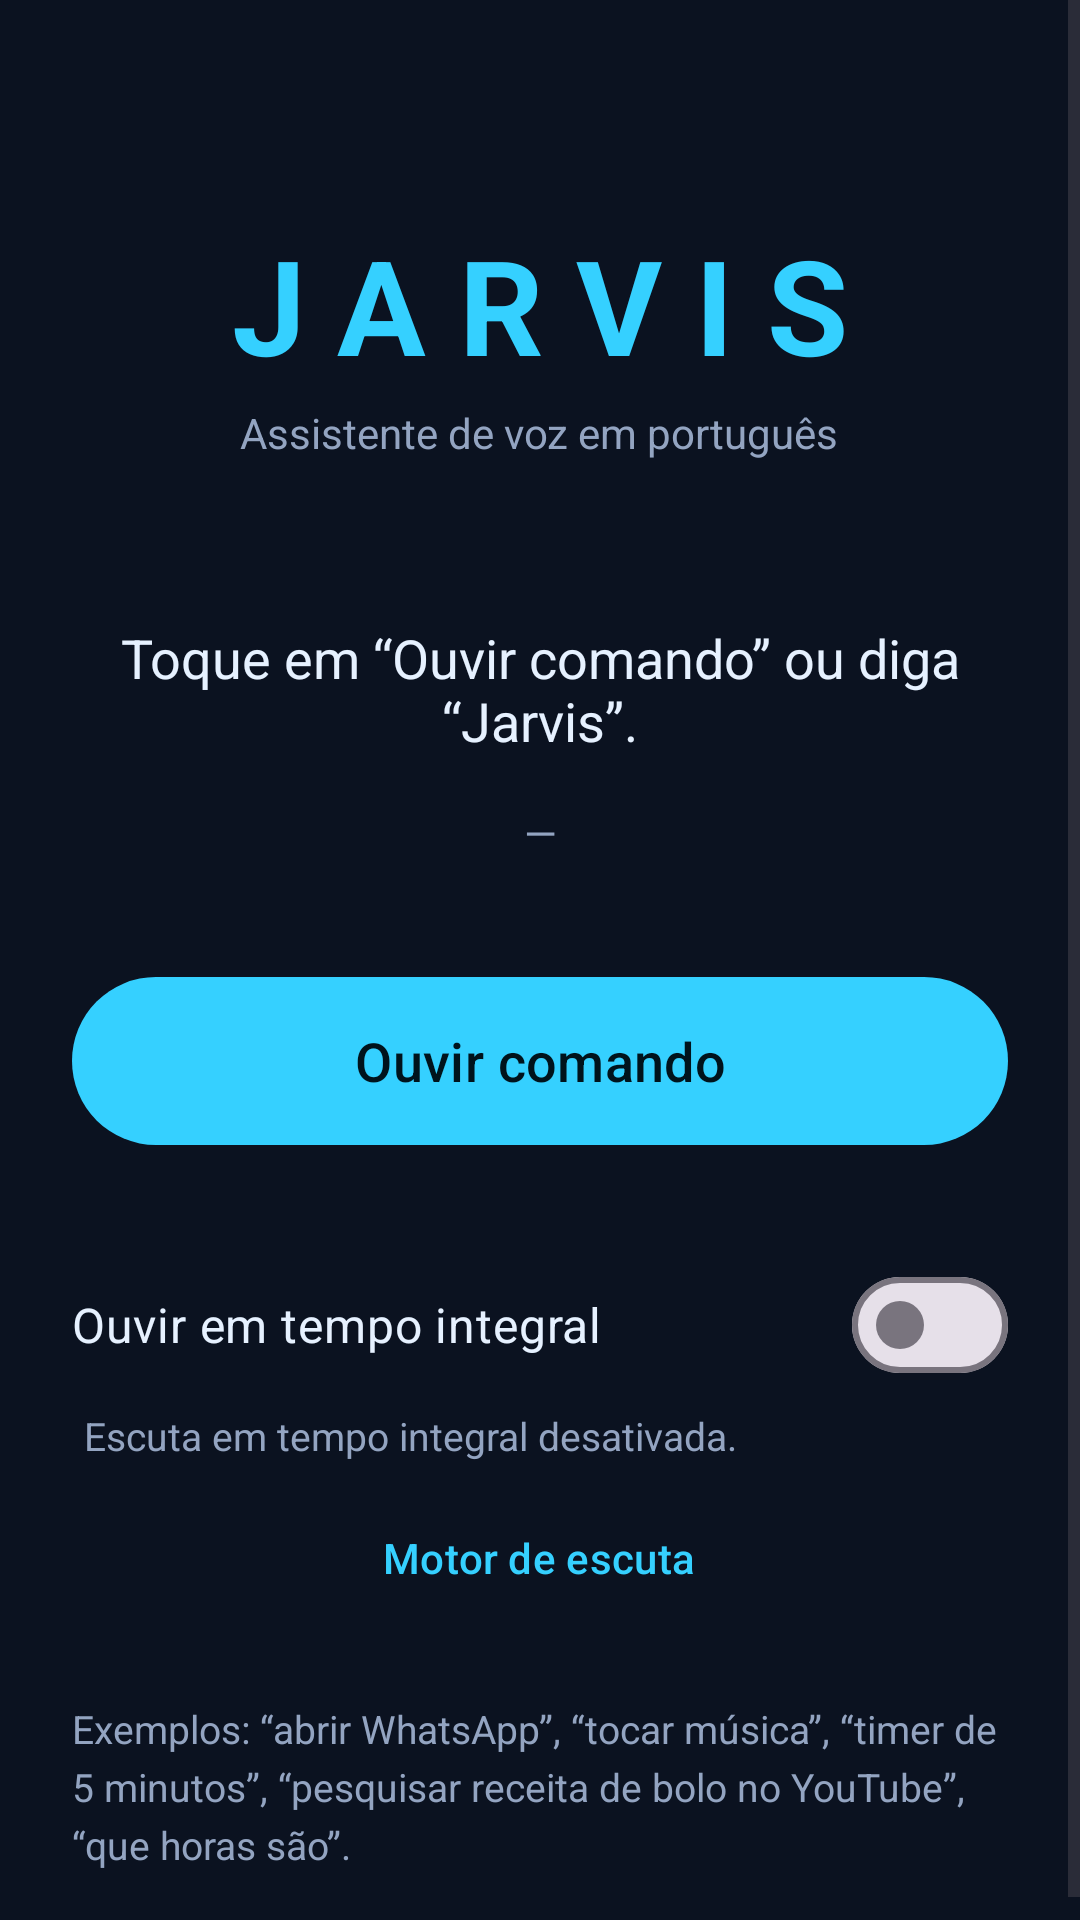

Here is an Android app screen rendered from its layout file. Give the layout XML and the strings, colors and styles it references.
<!-- AndroidManifest.xml: application theme Theme.Jarvis -->
<!-- res/layout/activity_main.xml -->
<?xml version="1.0" encoding="utf-8"?>
<ScrollView xmlns:android="http://schemas.android.com/apk/res/android"
    xmlns:app="http://schemas.android.com/apk/res-auto"
    android:layout_width="match_parent"
    android:layout_height="match_parent"
    android:fillViewport="true">

    <LinearLayout
        android:layout_width="match_parent"
        android:layout_height="wrap_content"
        android:gravity="center_horizontal"
        android:orientation="vertical"
        android:padding="24dp">

        <TextView
            android:id="@+id/txtTitle"
            android:layout_width="wrap_content"
            android:layout_height="wrap_content"
            android:layout_marginTop="48dp"
            android:letterSpacing="0.25"
            android:text="@string/title"
            android:textColor="@color/jarvis_primary"
            android:textSize="44sp"
            android:textStyle="bold" />

        <TextView
            android:id="@+id/txtSubtitle"
            android:layout_width="wrap_content"
            android:layout_height="wrap_content"
            android:layout_marginTop="4dp"
            android:text="@string/subtitle"
            android:textColor="@color/jarvis_text_muted"
            android:textSize="14sp" />

        <TextView
            android:id="@+id/txtStatus"
            android:layout_width="match_parent"
            android:layout_height="wrap_content"
            android:layout_marginTop="48dp"
            android:gravity="center"
            android:minHeight="56dp"
            android:text="@string/status_idle"
            android:textColor="@color/jarvis_text"
            android:textSize="18sp" />

        <TextView
            android:id="@+id/txtHeard"
            android:layout_width="match_parent"
            android:layout_height="wrap_content"
            android:layout_marginTop="8dp"
            android:gravity="center"
            android:minHeight="24dp"
            android:text="@string/heard_empty"
            android:textColor="@color/jarvis_text_muted"
            android:textSize="14sp" />

        <com.google.android.material.button.MaterialButton
            android:id="@+id/btnOuvir"
            android:layout_width="match_parent"
            android:layout_height="64dp"
            android:layout_marginTop="32dp"
            android:text="@string/btn_ouvir"
            android:textSize="18sp"
            app:cornerRadius="32dp"
            app:icon="@drawable/ic_mic"
            app:iconGravity="textStart"
            app:iconSize="24dp" />

        <com.google.android.material.materialswitch.MaterialSwitch
            android:id="@+id/switchSempre"
            android:layout_width="match_parent"
            android:layout_height="wrap_content"
            android:layout_marginTop="32dp"
            android:text="@string/switch_always"
            android:textColor="@color/jarvis_text"
            android:textSize="16sp" />

        <TextView
            android:id="@+id/txtWakeWordMode"
            android:layout_width="match_parent"
            android:layout_height="wrap_content"
            android:layout_marginTop="4dp"
            android:paddingStart="4dp"
            android:text="@string/wake_word_mode_off"
            android:textColor="@color/jarvis_text_muted"
            android:textSize="13sp" />

        <com.google.android.material.button.MaterialButton
            android:id="@+id/btnEngine"
            style="@style/Widget.Material3.Button.TextButton"
            android:layout_width="wrap_content"
            android:layout_height="wrap_content"
            android:layout_marginTop="8dp"
            android:text="@string/btn_engine" />

        <com.google.android.material.button.MaterialButton
            android:id="@+id/btnBattery"
            style="@style/Widget.Material3.Button.TextButton"
            android:layout_width="wrap_content"
            android:layout_height="wrap_content"
            android:text="@string/btn_battery"
            android:visibility="gone" />

        <TextView
            android:id="@+id/txtHint"
            android:layout_width="match_parent"
            android:layout_height="wrap_content"
            android:layout_marginTop="24dp"
            android:lineSpacingExtra="4dp"
            android:text="@string/hint"
            android:textColor="@color/jarvis_text_muted"
            android:textSize="13sp" />

    </LinearLayout>
</ScrollView>
<!-- resources referenced by this layout -->
<resources>
  <color name="jarvis_primary">#35D0FF</color>
  <color name="jarvis_text">#E6F1FF</color>
  <color name="jarvis_text_muted">#93A4C1</color>
  <string name="btn_battery">Ignorar otimização de bateria</string>
  <string name="btn_engine">Motor de escuta</string>
  <string name="btn_ouvir">Ouvir comando</string>
  <string name="heard_empty">—</string>
  <string name="hint">Exemplos: “abrir WhatsApp”, “tocar música”, “timer de 5 minutos”, “pesquisar receita de bolo no YouTube”, “que horas são”.</string>
  <string name="status_idle">Toque em “Ouvir comando” ou diga “Jarvis”.</string>
  <string name="subtitle">Assistente de voz em português</string>
  <string name="switch_always">Ouvir em tempo integral</string>
  <string name="title">JARVIS</string>
  <string name="wake_word_mode_off">Escuta em tempo integral desativada.</string>
  <style name="Theme.Jarvis" parent="Theme.Material3.DayNight.NoActionBar">
          <item name="colorPrimary">@color/jarvis_primary</item>
          <item name="colorOnPrimary">@color/jarvis_on_primary</item>
          <item name="colorPrimaryContainer">@color/jarvis_primary_container</item>
          <item name="colorOnPrimaryContainer">@color/jarvis_on_primary_container</item>
          <item name="colorSecondary">@color/jarvis_secondary</item>
          <item name="colorOnSecondary">@color/jarvis_on_primary</item>
          <item name="android:colorBackground">@color/jarvis_background</item>
          <item name="colorSurface">@color/jarvis_surface</item>
          <item name="colorOnSurface">@color/jarvis_text</item>
          <item name="colorOnSurfaceVariant">@color/jarvis_text_muted</item>
          <item name="android:statusBarColor">@color/jarvis_background</item>
          <item name="android:navigationBarColor">@color/jarvis_background</item>
          <item name="android:windowLightStatusBar">false</item>
          <item name="android:windowBackground">@color/jarvis_background</item>
      </style>
  <color name="jarvis_on_primary">#00131C</color>
  <color name="jarvis_primary_container">#0E3A4A</color>
  <color name="jarvis_on_primary_container">#B8ECFF</color>
  <color name="jarvis_secondary">#7C8CFF</color>
  <color name="jarvis_background">#0B1220</color>
  <color name="jarvis_surface">#131C2E</color>
</resources>
